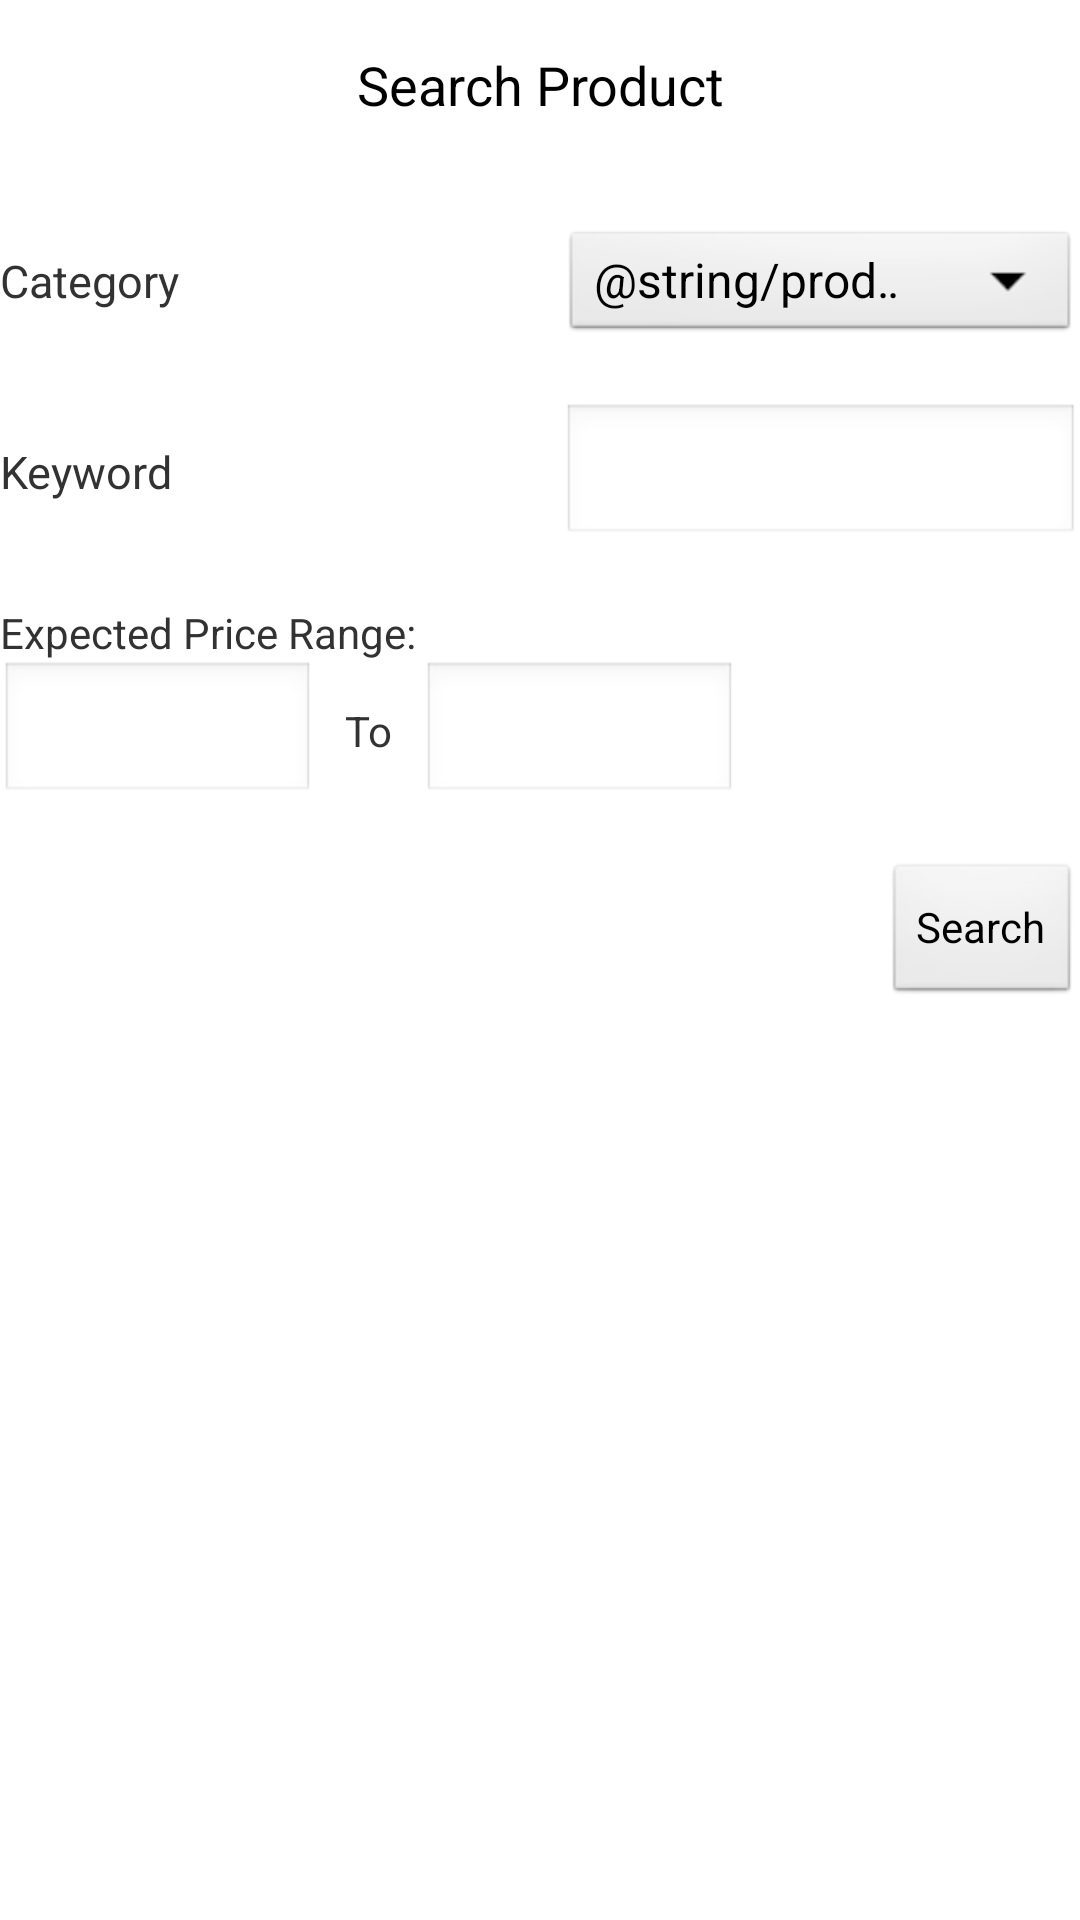

Here is an Android app screen rendered from its layout file. Give the layout XML and the strings, colors and styles it references.
<!-- AndroidManifest.xml: application theme AppTheme -->
<!-- res/layout/buyer_search.xml -->
<ScrollView xmlns:android="http://schemas.android.com/apk/res/android"
    android:layout_width="fill_parent"
    android:layout_height="fill_parent" >
    
  <LinearLayout
  	android:orientation="vertical"
  	android:layout_width="match_parent"
  	android:layout_height="match_parent">

        <TextView
            android:id="@+id/pageHeader"
            android:layout_width="fill_parent"
            android:layout_height="fill_parent"
            android:gravity="center_horizontal"
            android:padding="@dimen/activity_horizontal_margin"
            android:text="Search Product"
            android:textAppearance="?android:attr/textAppearanceMedium" />
   
   <TableLayout 
    	android:layout_width="match_parent" 
    	android:layout_height="match_parent" 
   	    android:shrinkColumns="*"  android:stretchColumns="*" android:background="#ffffff">

    	<TableRow
                android:layout_width="wrap_content"
                android:layout_height="wrap_content" >

                <TextView
                    android:layout_width="wrap_content"
                    android:layout_height="wrap_content" />

        </TableRow>
            
        <TableRow
          android:id="@+id/tableRow1"
          android:layout_width="wrap_content"
          android:layout_height="wrap_content" >

        	<TextView
        	    android:id="@+id/textView1"
        	    android:layout_width="wrap_content"
        	    android:layout_height="wrap_content"
        	    android:text="Category"
        	    android:textSize="15sp"
        	    android:width="120dp" />
        	
        	<Spinner
                android:id="@+id/categoryspinner"
                android:layout_width="50dp"
                android:layout_height="40dp"
                android:entries="@array/Product_Category" />

    	</TableRow>

            <TableRow
                android:layout_width="match_parent"
                android:layout_height="match_parent" >

                <TextView
                    android:layout_width="wrap_content"
                    android:layout_height="wrap_content" />

            </TableRow>

            <TableRow
                android:id="@+id/tableRow2"
                android:layout_width="wrap_content"
                android:layout_height="wrap_content" >

                <TextView
                    android:id="@+id/textView2"
                    android:layout_width="wrap_content"
                    android:layout_height="wrap_content"
                    android:text="Keyword"
                    android:textSize="15sp" />
                
                <EditText
                    android:id="@+id/keyword"
                    android:layout_width="wrap_content"
                    android:layout_height="wrap_content"
                    android:ems="5"
                    android:inputType="textShortMessage" />

            </TableRow>

            <TableRow
                android:layout_width="wrap_content"
                android:layout_height="wrap_content" >

                <TextView
                    android:layout_width="wrap_content"
                    android:layout_height="wrap_content" />

            </TableRow>
            
         </TableLayout>
         
   		<LinearLayout
		  	android:orientation="horizontal"
		  	android:layout_width="match_parent"
		  	android:layout_height="match_parent">
            
   		    <TextView
   		        android:layout_width="wrap_content"
   		        android:layout_height="wrap_content"
   		        android:text="Expected Price Range:" />
   		    
   		</LinearLayout>
         
   		<LinearLayout
		  	android:orientation="horizontal"
		  	android:layout_width="match_parent"
		  	android:layout_height="match_parent">
            
   		    <EditText
                android:id="@+id/exppricefrom"
                android:layout_width="wrap_content"
                android:layout_height="wrap_content"
                android:ems="5"
                android:inputType="number" />
   		    
   		    <TextView
   		        android:layout_width="wrap_content"
   		        android:layout_height="wrap_content"
   		        android:layout_marginLeft="10dp"
   		        android:layout_marginRight="10dp"
   		        android:text="To" />
   		    
   		    <EditText
                android:id="@+id/exppriceto"
                android:layout_width="wrap_content"
                android:layout_height="wrap_content"
                android:ems="5"
                android:inputType="number" />
            
   		    
   		</LinearLayout>
   		
   		<TextView
             android:layout_width="wrap_content"
             android:layout_height="wrap_content" />
   		
   		
       
   		<Button
            android:id="@+id/searchproduct"
            android:layout_width="wrap_content"
            android:layout_height="match_parent"
            android:layout_gravity="right"
            android:text="Search"
            android:onClick="clickSearchProd" />

        
    </LinearLayout>
    

</ScrollView>
<!-- resources referenced by this layout -->
<resources>
  <string-array name="Product_Category">
  		<item>@string/product_category_Vehicles</item>
  		<item>@string/product_category_Furniture</item>
  		<item>@string/product_category_Electronics</item>
  	</string-array>
  <dimen name="activity_horizontal_margin">16dp</dimen>
  <style name="AppTheme" parent="AppBaseTheme">
          
          <item name="android:icon">@drawable/smartlisterlogo</item>
      </style>
  <string name="product_category_Furniture">Furniture</string>
  <string name="product_category_Electronics">Electronics</string>
  <style name="AppBaseTheme" parent="android:Theme.Light">
          
      </style>
  <!-- drawable smartlisterlogo: png bitmap (drawable-hdpi, 38315 bytes) -->
</resources>
